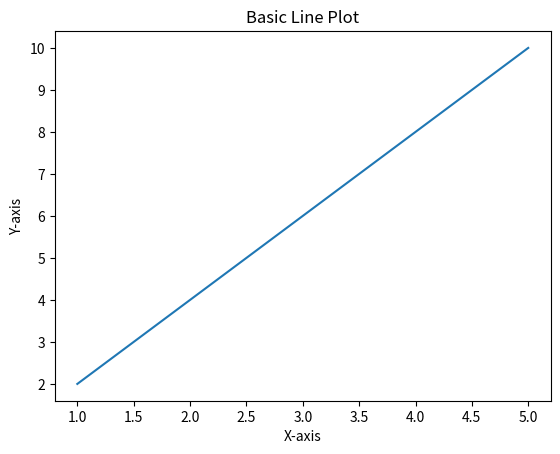

This chart was generated by the following Python code:
import matplotlib.pyplot as plt

# Data
x = [1, 2, 3, 4, 5]
y = [2, 4, 6, 8, 10]

# Create the plot
plt.plot(x, y)

# Add labels and title
plt.xlabel('X-axis')
plt.ylabel('Y-axis')
plt.title('Basic Line Plot')

# Display the plot
plt.show()
